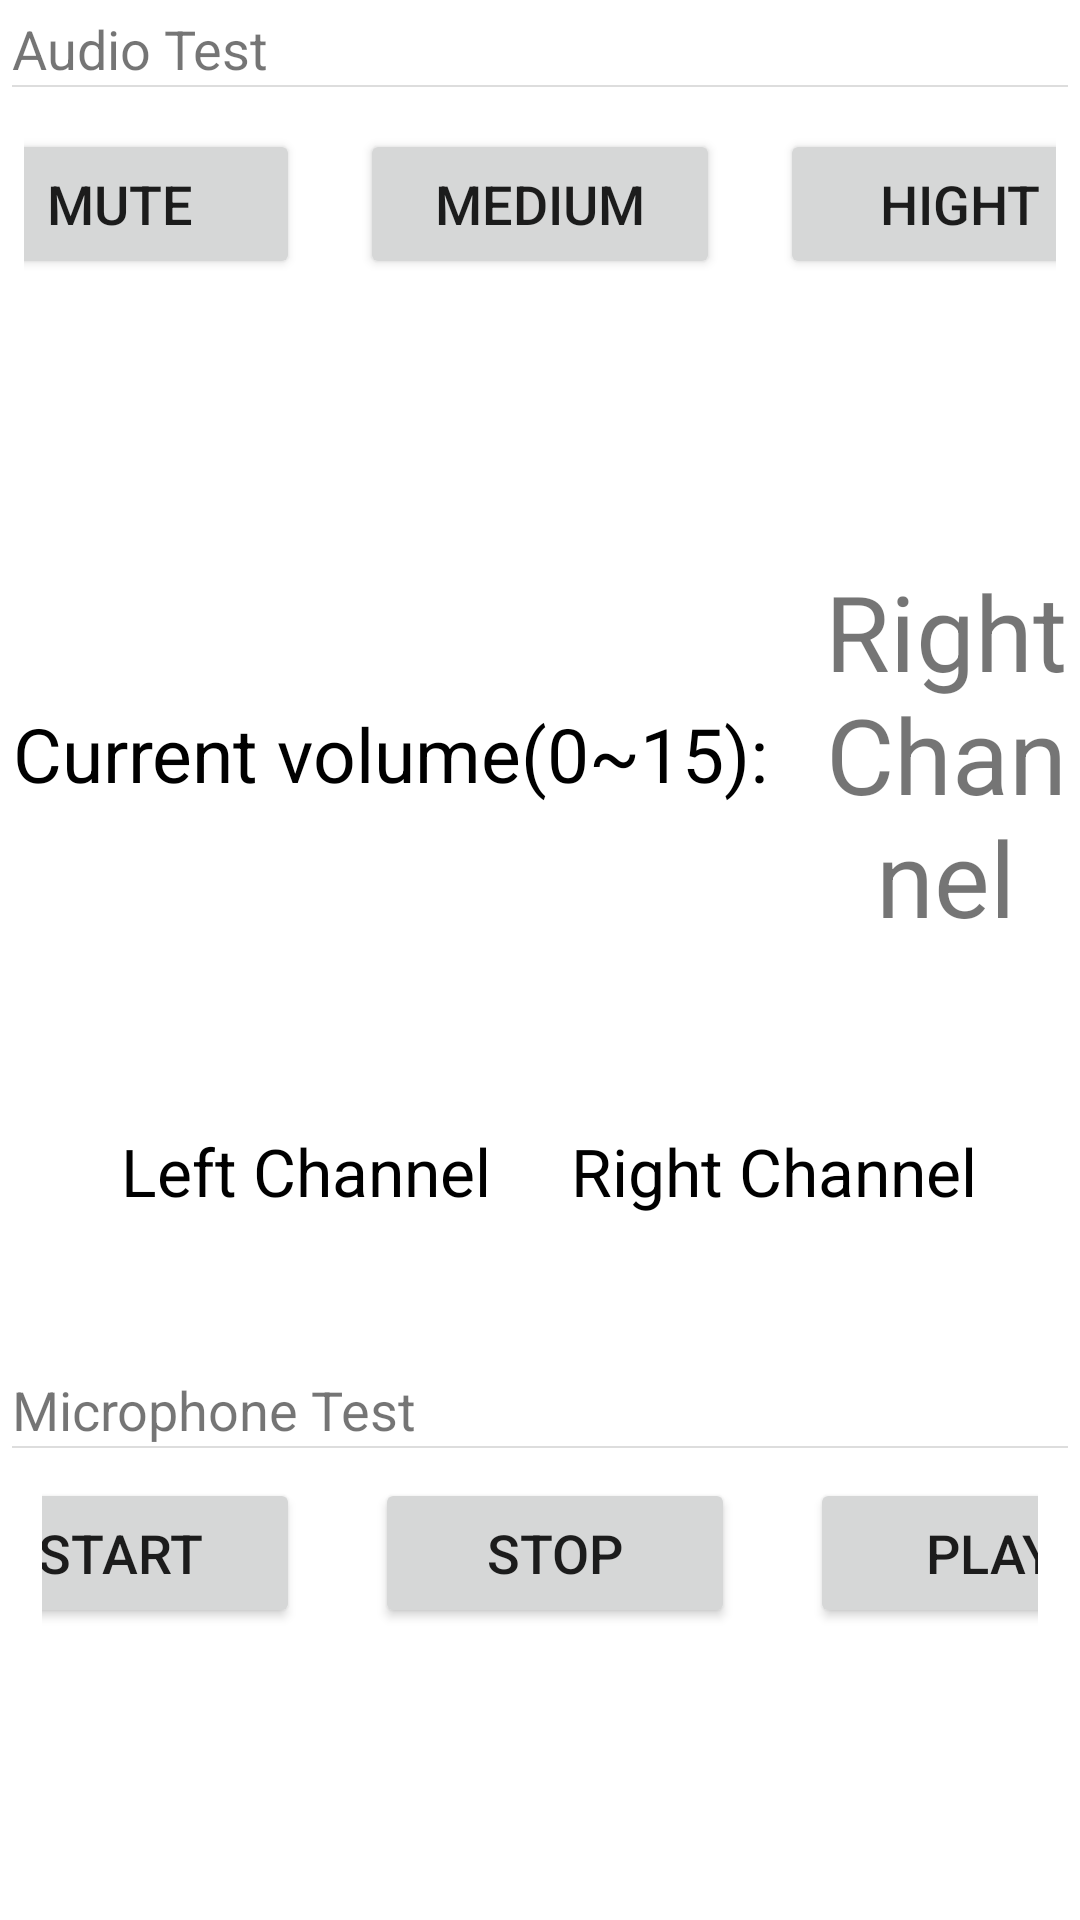

Android layout source for this screen:
<!-- AndroidManifest.xml: application theme AppTheme -->
<!-- res/layout/activity_music_microphone.xml -->
<?xml version="1.0" encoding="utf-8"?>
<LinearLayout xmlns:android="http://schemas.android.com/apk/res/android"
    android:layout_width="match_parent"
    android:layout_height="match_parent"
    android:background="@android:color/white"
    android:orientation="vertical" >

    

    <LinearLayout
        android:layout_width="match_parent"
        android:layout_height="0dp"
        android:layout_weight="5"
        android:layout_margin="@dimen/margin_8"
        android:gravity="center_horizontal"
        android:orientation="vertical" >

        <TextView
            android:layout_width="match_parent"
            android:layout_height="wrap_content"
            android:text="@string/title_music"
            android:textColor="@color/darkgreen"
            android:textSize="@dimen/tx_size_24" />

        <LinearLayout style="@style/common_horizontal_division_line_style" />

        <LinearLayout
            android:layout_width="match_parent"
            android:layout_height="wrap_content"
            android:layout_margin="@dimen/margin_5"
            android:gravity="center"
            android:orientation="horizontal" >

            <CheckBox
                android:id="@+id/play_pause"
                android:layout_width="wrap_content"
                android:layout_height="wrap_content"
                android:background="@drawable/btn_play_selector"
                android:button="@null"
                android:checked="false" />
            
             <Button
                android:id="@+id/volume_mute"
                android:layout_width="@dimen/bt_width"
                android:layout_height="@dimen/bt_height"
                android:layout_margin="@dimen/margin_20"
                android:text="@string/volume_mute"
                android:textSize="@dimen/tx_size_24" />

            <Button
                android:id="@+id/volume_medium"
                android:layout_width="@dimen/bt_width"
                android:layout_height="@dimen/bt_height"
                android:layout_margin="@dimen/margin_20"
                android:text="@string/volume_medium" 
                android:textSize="@dimen/tx_size_24" />
            
            <Button
                android:id="@+id/volume_hight"
                android:layout_width="@dimen/bt_width"
                android:layout_height="@dimen/bt_height"
                android:layout_margin="@dimen/margin_20"
                android:text="@string/volume_hight"
                android:textSize="@dimen/tx_size_24"  />
        </LinearLayout>

        <LinearLayout
            android:layout_width="match_parent"
            android:layout_height="wrap_content"
            android:gravity="center"
            android:layout_margin="@dimen/margin_20"
            android:orientation="horizontal">

            <Button
                android:id="@+id/volume_decrease"
                android:layout_width="@dimen/volume_hw"
                android:layout_height="@dimen/volume_hw"
                android:layout_marginRight="@dimen/margin_50"
                android:background="@drawable/btn_volume_decrease_selector" />

            <Button
                android:id="@+id/volume_increase"
                android:layout_width="@dimen/volume_hw"
                android:layout_height="@dimen/volume_hw"
                android:background="@drawable/btn_volume_increase_selector" />
        </LinearLayout>

        <LinearLayout
            android:layout_width="match_parent"
            android:layout_height="wrap_content"
            android:gravity="center"
            android:orientation="horizontal" >

            <TextView
                android:layout_width="wrap_content"
                android:layout_height="wrap_content"
                android:gravity="center"
                android:text="@string/current_vol_info"
                android:textColor="@android:color/black"
                android:textSize="25sp" />

            <TextView
                android:id="@+id/tv_current_vol"
                android:layout_width="wrap_content"
                android:layout_height="wrap_content"
                android:gravity="center"
                android:text="@string/right_channel"
                android:textColor="@color/green"
                android:textSize="35sp" />
        </LinearLayout>

        <LinearLayout
            android:layout_width="match_parent"
            android:layout_height="wrap_content"
            android:layout_margin="20dp"
            android:gravity="center"
            android:orientation="horizontal" >

            <LinearLayout
                android:layout_width="0dp"
                android:layout_height="wrap_content"
                android:layout_weight="1"
                android:gravity="center"
                android:orientation="vertical" >

                <ToggleButton
                    android:id="@+id/left_vol"
                    android:layout_width="@dimen/togglebutton_width"
                    android:layout_height="@dimen/togglebutton_height"
                    android:background="@drawable/togglebutton_selector"
                    android:textOff=""
                    android:textOn="" />

                <TextView
                    android:layout_width="wrap_content"
                    android:layout_height="wrap_content"
                    android:gravity="center"
                    android:text="@string/left_channel"
                    android:textColor="@android:color/black"
                    android:textSize="22sp" />
            </LinearLayout>

            <LinearLayout
                android:layout_width="0dp"
                android:layout_height="wrap_content"
                android:layout_weight="1"
                android:gravity="center"
                android:orientation="vertical" >

                <ToggleButton
                    android:id="@+id/right_vol"
                    android:layout_width="@dimen/togglebutton_width"
                    android:layout_height="@dimen/togglebutton_height"
                    android:background="@drawable/togglebutton_selector"
                    android:textOff=""
                    android:textOn="" />

                <TextView
                    android:layout_width="wrap_content"
                    android:layout_height="wrap_content"
                    android:gravity="center"
                    android:text="@string/right_channel"
                    android:textColor="@android:color/black"
                    android:textSize="22sp" />
            </LinearLayout>
        </LinearLayout>
    </LinearLayout>

    

    <LinearLayout
        android:layout_width="match_parent"
        android:layout_height="0dp"
        android:layout_margin="@dimen/margin_8"
        android:layout_weight="2"
        android:orientation="vertical" >

        <TextView
            android:layout_width="match_parent"
            android:layout_height="wrap_content"
            android:text="@string/title_microphone"
            android:textColor="@color/darkgreen"
            android:textSize="@dimen/tx_size_24" />

        <LinearLayout style="@style/common_horizontal_division_line_style" />

        <LinearLayout
            android:layout_width="match_parent"
            android:layout_height="wrap_content"
            android:layout_margin="@dimen/margin_20"
            android:orientation="horizontal"
            android:gravity="center" >
            
            <ImageView
        android:id="@+id/img_audio_volume"
        android:layout_width="wrap_content"
        android:layout_height="wrap_content"

        android:scaleType="fitXY" />

            <Button
                android:id="@+id/bt_audio_start"
                android:layout_width="@dimen/bt_width"
                android:layout_height="@dimen/bt_height"
                 android:layout_marginLeft="@dimen/margin_20"
                android:layout_marginRight="@dimen/margin_50"
                android:onClick="start"
                android:text="@string/start"
                android:textSize="@dimen/tx_size_24" />
                
               
                
                

            <Button
                android:id="@+id/bt_audio_stop"
                android:layout_width="@dimen/bt_width"
                android:layout_height="@dimen/bt_height"
                android:layout_marginRight="@dimen/margin_50"
                android:onClick="stop"
                android:text="@string/stop"
                android:textSize="@dimen/tx_size_24" 
    
                />

            <Button
                android:id="@+id/bt_audio_play"
                android:layout_width="@dimen/bt_width"
                android:layout_height="@dimen/bt_height"
                android:onClick="play"
                android:text="@string/play"
                android:textSize="@dimen/tx_size_24" 
          
               
                />
        </LinearLayout>
    </LinearLayout>

</LinearLayout>
<!-- resources referenced by this layout -->
<resources>
  <dimen name="bt_height">50dp</dimen>
  <dimen name="bt_width">120dp</dimen>
  <dimen name="margin_20">10dp</dimen>
  <dimen name="margin_5">4dp</dimen>
  <dimen name="margin_50">25dp</dimen>
  <dimen name="margin_8">4dp</dimen>
  <dimen name="togglebutton_height">40dp</dimen>
  <dimen name="togglebutton_width">120dp</dimen>
  <dimen name="tx_size_24">18sp</dimen>
  <dimen name="volume_hw">60dp</dimen>
  <!-- drawable btn_ageint_print_selector (drawable) -->
  <?xml version="1.0" encoding="utf-8"?>
  
  <selector xmlns:android="http://schemas.android.com/apk/res/android">
  
      <item android:state_pressed="true" android:drawable="@drawable/skin_preview_memeberbutton_background_highlighted"/>
      <item android:drawable="@drawable/skin_preview_memeberbutton_background"/>
  
  </selector>
  <!-- drawable btn_volume_decrease_selector (drawable) -->
  <?xml version="1.0" encoding="utf-8"?>
  
  <selector xmlns:android="http://schemas.android.com/apk/res/android">
  
      <item android:state_pressed="true" android:drawable="@drawable/volume_decrease_press"/>
      <item android:drawable="@drawable/volume_decrease"/>
  
  </selector>
  <!-- drawable btn_volume_increase_selector (drawable) -->
  <?xml version="1.0" encoding="utf-8"?>
  
  <selector xmlns:android="http://schemas.android.com/apk/res/android">
  
      <item android:state_pressed="true" android:drawable="@drawable/volume_increase_press"/>
      <item android:drawable="@drawable/volume_increase"/>
  
  </selector>
  <string name="current_vol_info"> Current volume(0~15):    </string>
  <string name="left_channel">Left Channel</string>
  <string name="play">play</string>
  <string name="right_channel">Right Channel</string>
  <string name="start">start</string>
  <string name="stop">stop</string>
  <string name="title_microphone">Microphone Test</string>
  <string name="title_music">Audio Test</string>
  <string name="volume_hight">hight</string>
  <string name="volume_medium">medium</string>
  <string name="volume_mute">Mute</string>
  <style name="common_horizontal_division_line_style">
          <item name="android:layout_width">match_parent</item>
          <item name="android:layout_height">0.5dp</item>
          <item name="android:orientation">horizontal</item>
          <item name="android:background">#dddddd</item>
      </style>
  <style name="AppTheme" parent="AppBaseTheme">
          
      </style>
  <!-- drawable skin_preview_memeberbutton_background_highlighted: png bitmap (drawable, 6088 bytes) -->
  <!-- drawable skin_preview_memeberbutton_background: png bitmap (drawable, 5886 bytes) -->
  <style name="AppBaseTheme" parent="Theme.AppCompat.Light">
          
      </style>
</resources>
